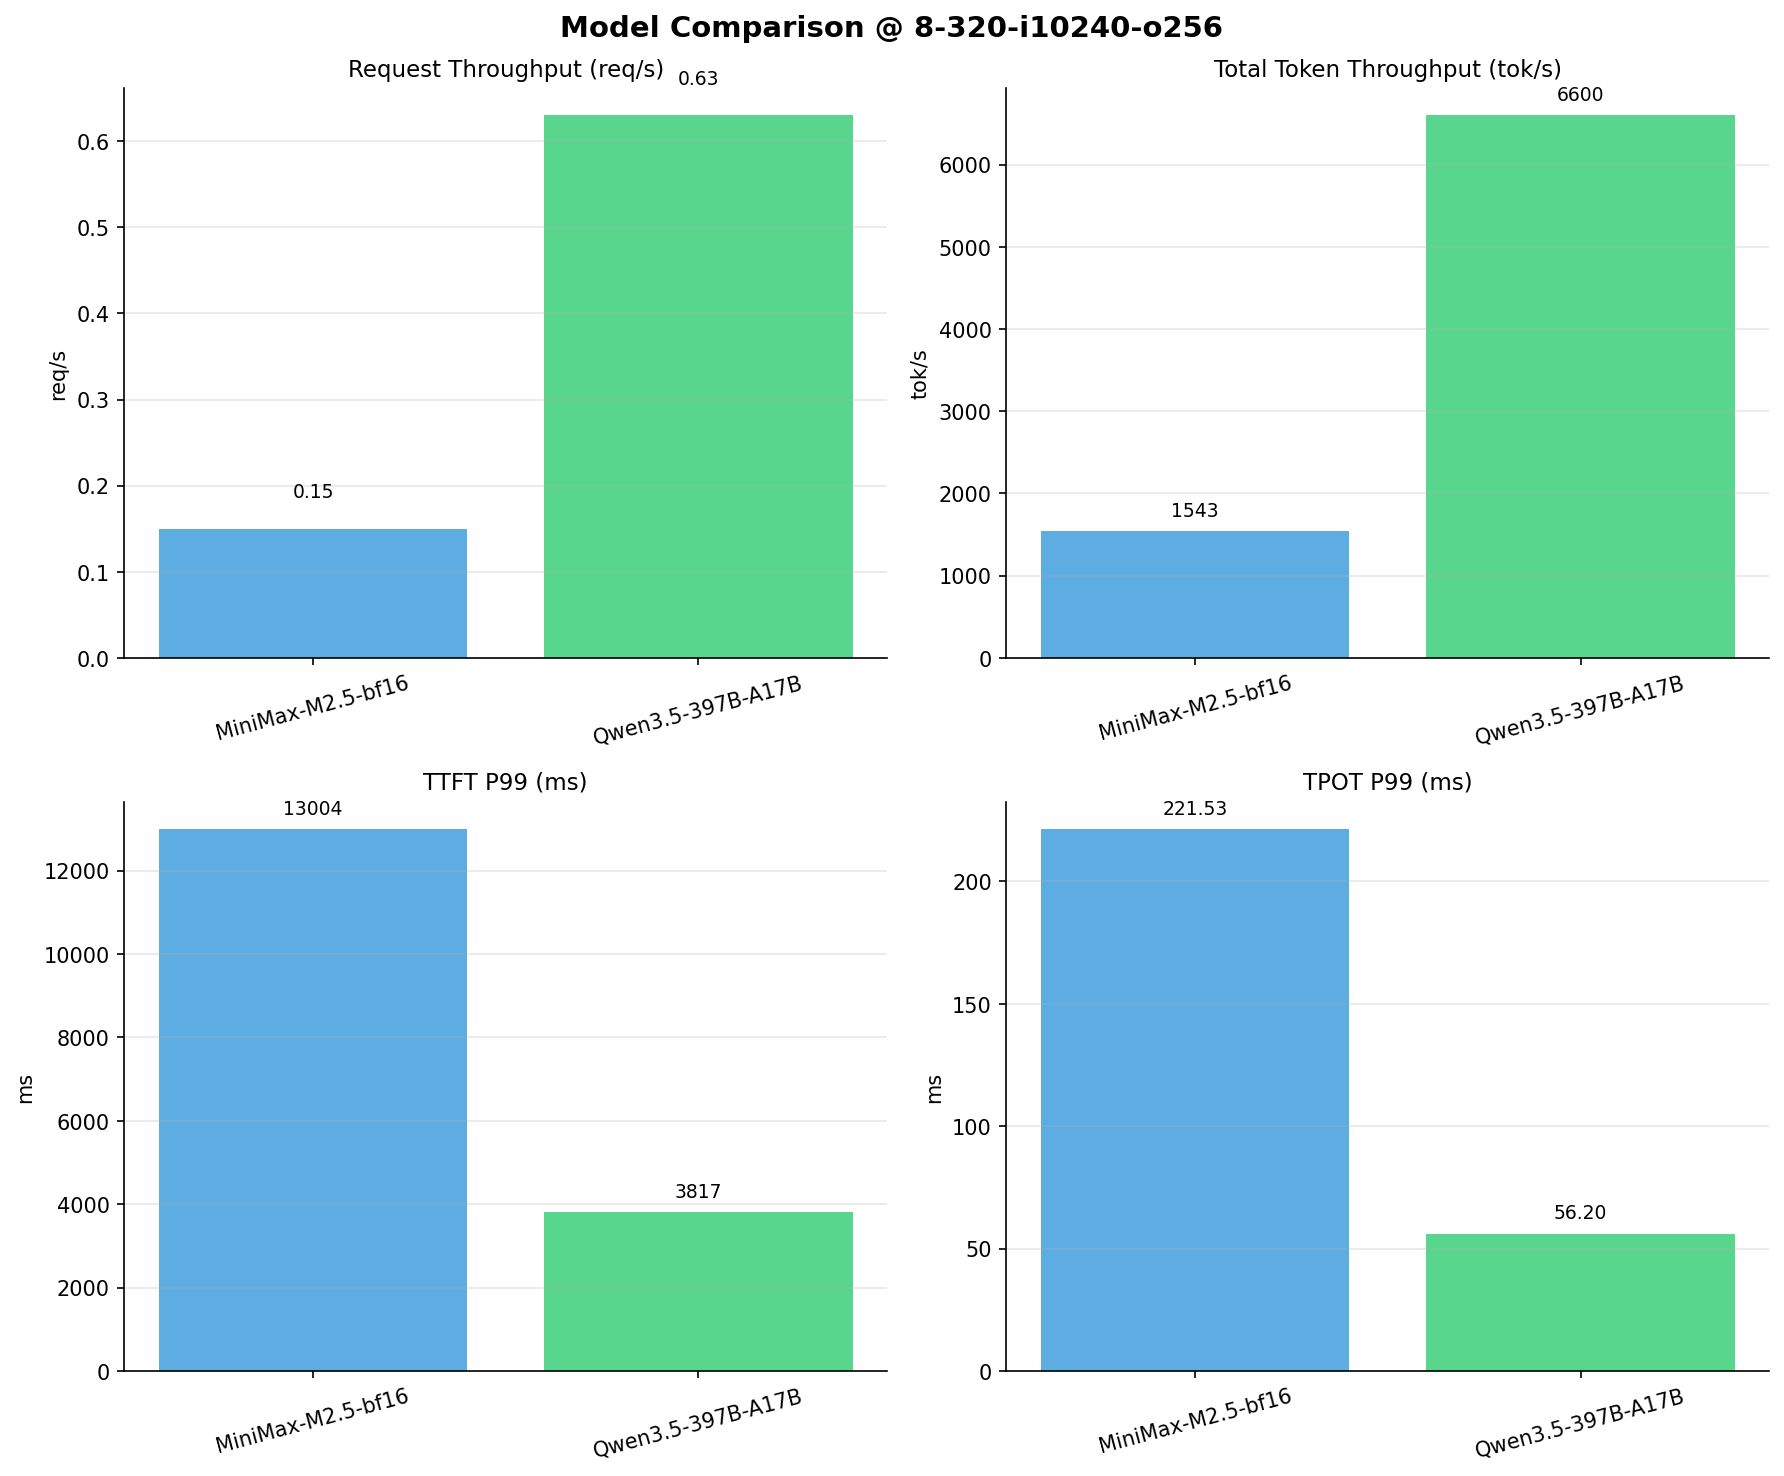

Source data for this figure (header and first rows):
Metric, MiniMax-M2.5-bf16, Qwen3.5-397B-A17B
[[Serving Benchmark Result]], , 
Successful requests, 320, 320
Failed requests, , 
Benchmark duration (s), 2176, 508.4
Total input tokens, 3276748, 3276748
Total generated tokens, 80442, 78888
Request throughput (req/s), 0.15, 0.63
Output token throughput (tok/s), 36.96, 155.2
Peak output token throughput (tok/s), 59.00, 280
Peak concurrent requests, 15.00, 13.00
Total token throughput (tok/s), 1543, 6600
[[Time to First Token]], , 
Mean TTFT (ms), 3298, 1140
Median TTFT (ms), 2090, 847
P95 TTFT (ms), 10888, 2056
P99 TTFT (ms), 13004, 3817
[[Time per Output Token]], , 
Mean TPOT (ms), 201.9, 46.86
Median TPOT (ms), 206, 47.37
P95 TPOT (ms), 212.8, 50.43
P99 TPOT (ms), 221.5, 56.20
[[Inter-token Latency]], , 
Mean ITL (ms), 201.4, 47.59
Median ITL (ms), 157.2, 29.16
P95 ITL (ms), 163.2, 60.47
P99 ITL (ms), 1931, 541.5
